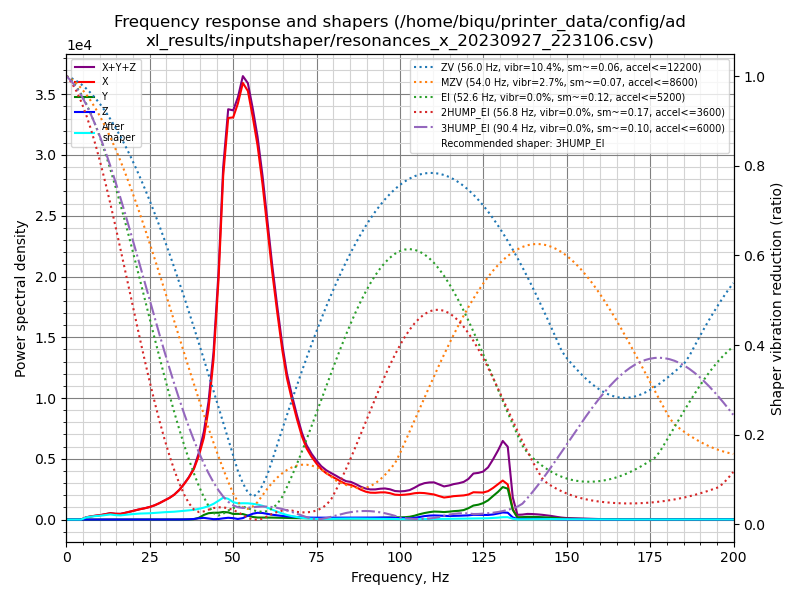

Values plotted in this chart, from the file beside it:
freq, psd_x, psd_y, psd_z, psd_xyz
0.0, 7.732e+02, 3.073e+01, 1.623e+01, 8.202e+02
1.5, 4.570e+02, 3.079e+01, 2.177e+01, 5.096e+02
2.9, 3.123e+01, 1.966e+01, 1.790e+01, 6.879e+01
4.4, 2.469e+02, 1.905e+01, 1.867e+01, 2.846e+02
5.9, 1.071e+03, 1.898e+01, 1.809e+01, 1.108e+03
7.3, 1.898e+03, 1.904e+01, 1.768e+01, 1.934e+03
8.8, 2.821e+03, 2.041e+01, 1.784e+01, 2.859e+03
10.3, 3.826e+03, 2.140e+01, 1.809e+01, 3.866e+03
11.8, 5.318e+03, 2.248e+01, 1.966e+01, 5.360e+03
13.2, 6.948e+03, 2.484e+01, 1.915e+01, 6.992e+03
14.7, 6.998e+03, 2.328e+01, 1.815e+01, 7.039e+03
16.2, 7.590e+03, 2.262e+01, 1.989e+01, 7.633e+03
17.6, 9.741e+03, 2.388e+01, 2.056e+01, 9.785e+03
19.1, 1.257e+04, 2.537e+01, 2.102e+01, 1.262e+04
20.6, 1.553e+04, 2.683e+01, 2.389e+01, 1.559e+04
22.0, 1.875e+04, 3.001e+01, 2.626e+01, 1.880e+04
23.5, 2.198e+04, 3.416e+01, 2.595e+01, 2.204e+04
25.0, 2.597e+04, 4.446e+01, 2.577e+01, 2.604e+04
26.5, 3.130e+04, 4.821e+01, 3.111e+01, 3.138e+04
27.9, 3.784e+04, 6.450e+01, 4.152e+01, 3.795e+04
29.4, 4.610e+04, 8.442e+01, 5.872e+01, 4.624e+04
30.9, 5.523e+04, 1.102e+02, 8.365e+01, 5.542e+04
32.3, 6.602e+04, 1.299e+02, 1.285e+02, 6.628e+04
33.8, 8.210e+04, 1.701e+02, 2.091e+02, 8.248e+04
35.3, 1.035e+05, 2.576e+02, 4.061e+02, 1.042e+05
36.7, 1.271e+05, 4.346e+02, 8.025e+02, 1.283e+05
38.2, 1.587e+05, 1.265e+03, 1.769e+03, 1.617e+05
39.7, 2.087e+05, 5.735e+03, 4.129e+03, 2.185e+05
41.2, 2.776e+05, 1.564e+04, 5.718e+03, 2.989e+05
42.6, 3.879e+05, 2.231e+04, 3.594e+03, 4.138e+05
44.1, 5.824e+05, 2.476e+04, 1.464e+03, 6.086e+05
45.6, 9.017e+05, 2.572e+04, 2.052e+03, 9.295e+05
47.0, 1.332e+06, 2.938e+04, 4.730e+03, 1.366e+06
48.5, 1.606e+06, 2.867e+04, 7.055e+03, 1.641e+06
50.0, 1.658e+06, 2.306e+04, 5.711e+03, 1.687e+06
51.4, 1.763e+06, 2.413e+04, 2.448e+03, 1.789e+06
52.9, 1.904e+06, 2.398e+04, 6.273e+03, 1.934e+06
54.4, 1.922e+06, 1.775e+04, 1.737e+04, 1.957e+06
55.9, 1.852e+06, 1.182e+04, 2.692e+04, 1.891e+06
57.3, 1.767e+06, 9.535e+03, 3.193e+04, 1.808e+06
58.8, 1.624e+06, 9.478e+03, 3.167e+04, 1.665e+06
60.3, 1.438e+06, 9.657e+03, 2.789e+04, 1.476e+06
61.7, 1.258e+06, 9.854e+03, 2.444e+04, 1.293e+06
63.2, 1.079e+06, 9.822e+03, 2.190e+04, 1.111e+06
64.7, 9.054e+05, 9.227e+03, 1.933e+04, 9.340e+05
66.1, 7.702e+05, 8.692e+03, 1.741e+04, 7.963e+05
67.6, 6.677e+05, 8.464e+03, 1.595e+04, 6.921e+05
69.1, 5.723e+05, 8.190e+03, 1.453e+04, 5.950e+05
70.6, 4.839e+05, 7.737e+03, 1.309e+04, 5.047e+05
72.0, 4.221e+05, 7.400e+03, 1.195e+04, 4.415e+05
73.5, 3.793e+05, 7.206e+03, 1.152e+04, 3.980e+05
75.0, 3.451e+05, 7.084e+03, 1.152e+04, 3.637e+05
76.4, 3.170e+05, 7.024e+03, 1.175e+04, 3.358e+05
77.9, 2.971e+05, 6.972e+03, 1.229e+04, 3.164e+05
79.4, 2.837e+05, 7.089e+03, 1.277e+04, 3.036e+05
80.8, 2.720e+05, 7.232e+03, 1.287e+04, 2.921e+05
82.3, 2.575e+05, 7.419e+03, 1.267e+04, 2.776e+05
83.8, 2.449e+05, 7.581e+03, 1.271e+04, 2.652e+05
85.3, 2.435e+05, 7.638e+03, 1.300e+04, 2.642e+05
86.7, 2.329e+05, 7.886e+03, 1.304e+04, 2.538e+05
... 77 more rows
